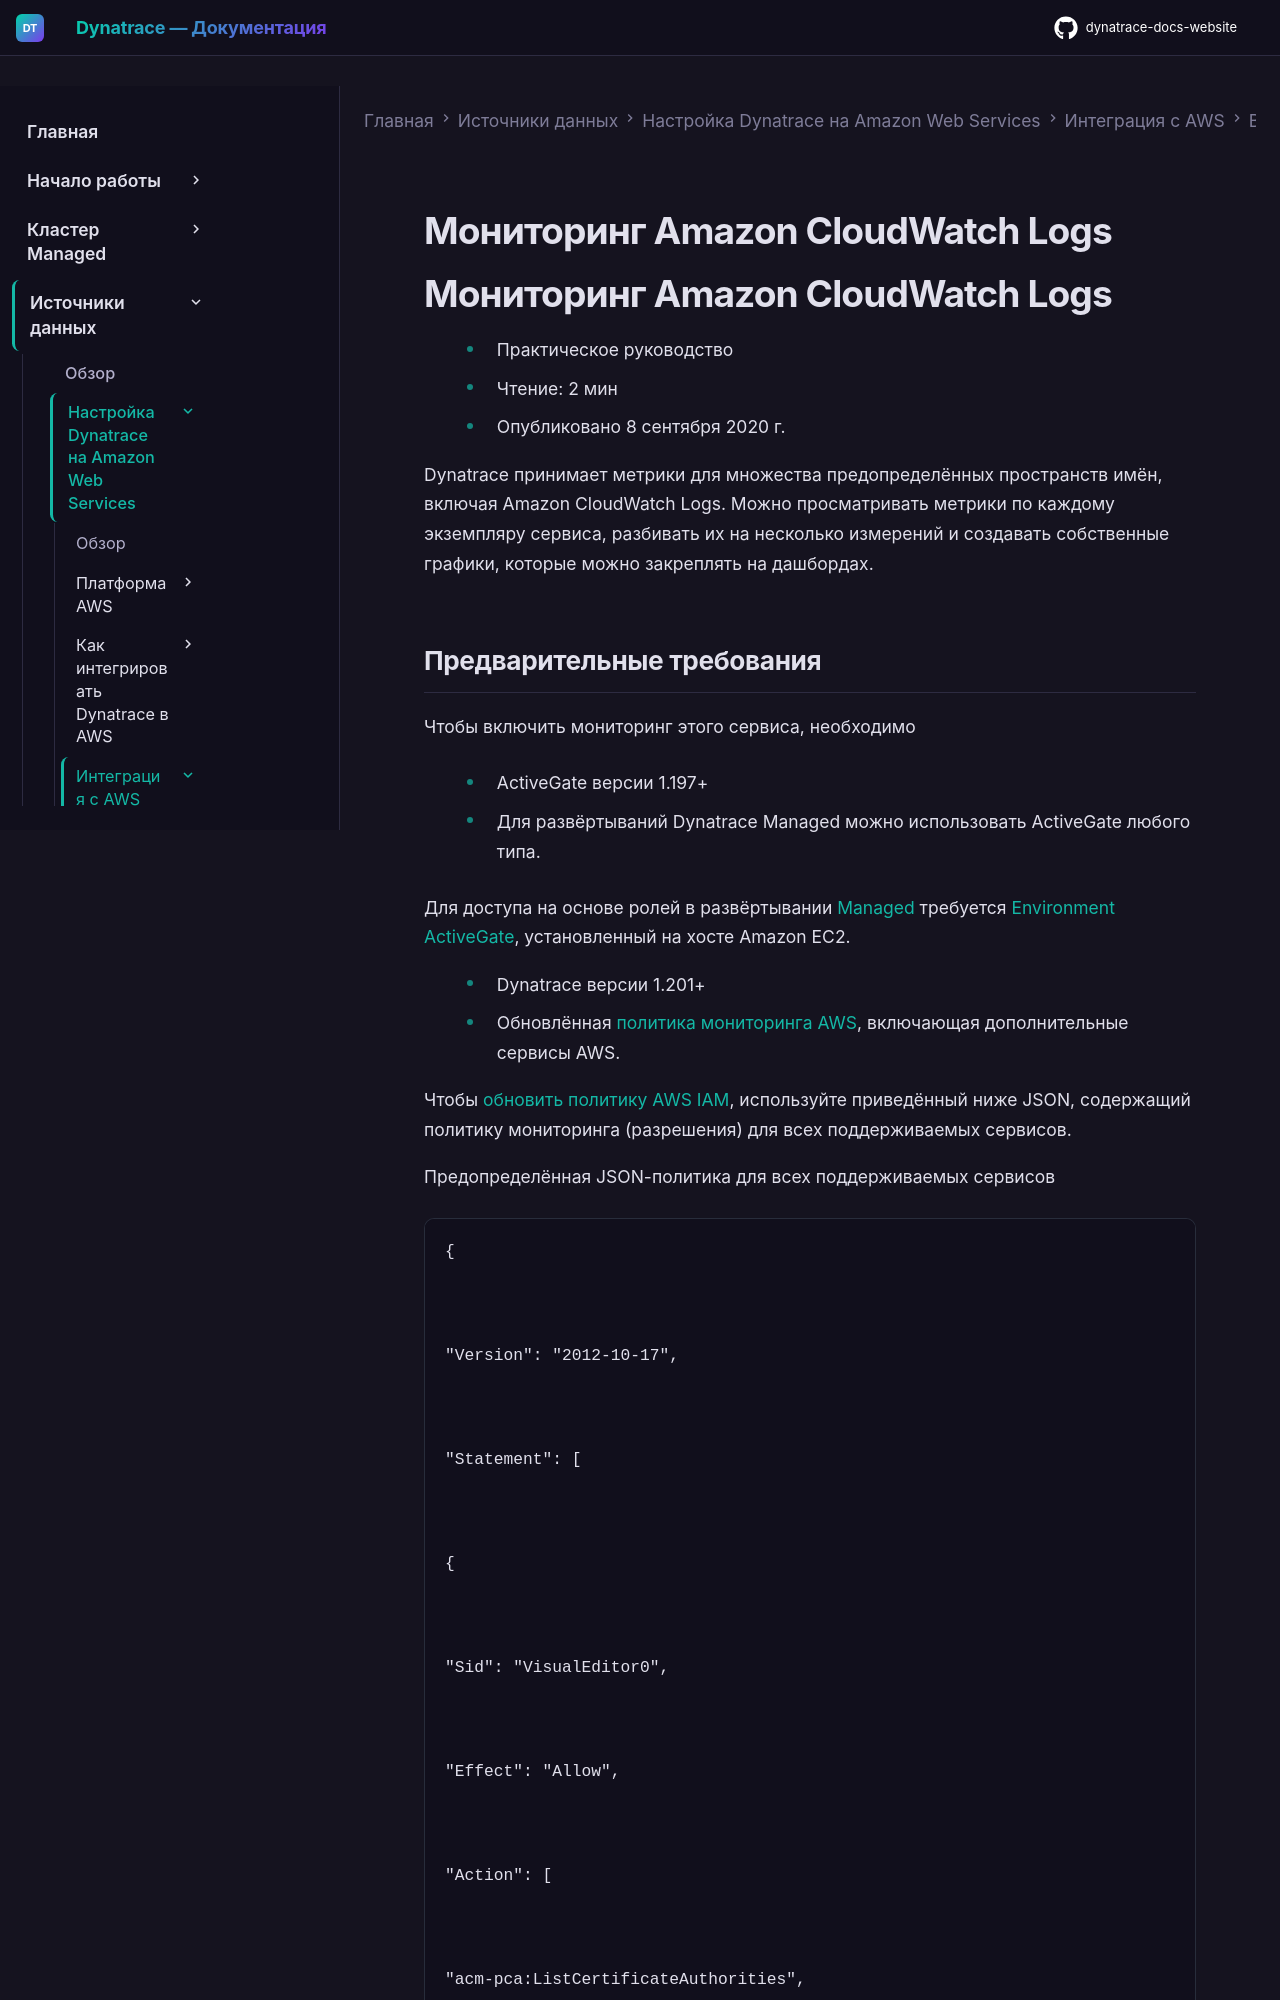

repository: Yerkebulan-Ardabayev/dynatrace-docs-website · page: managed-ru/ingest-from/amazon-web-services/integrate-with-aws/aws-all-services/aws-service-cloudwatch-logs/index.html · generator: mkdocs

---
title: Мониторинг Amazon CloudWatch Logs
source: https://docs.dynatrace.com/managed/ingest-from/amazon-web-services/integrate-with-aws/aws-all-services/aws-service-cloudwatch-logs
scraped: 2026-05-12T11:30:59.065840
---

# Мониторинг Amazon CloudWatch Logs

# Мониторинг Amazon CloudWatch Logs

* Практическое руководство
* Чтение: 2 мин
* Опубликовано 8 сентября 2020 г.

Dynatrace принимает метрики для множества предопределённых пространств имён, включая Amazon CloudWatch Logs. Можно просматривать метрики по каждому экземпляру сервиса, разбивать их на несколько измерений и создавать собственные графики, которые можно закреплять на дашбордах.
